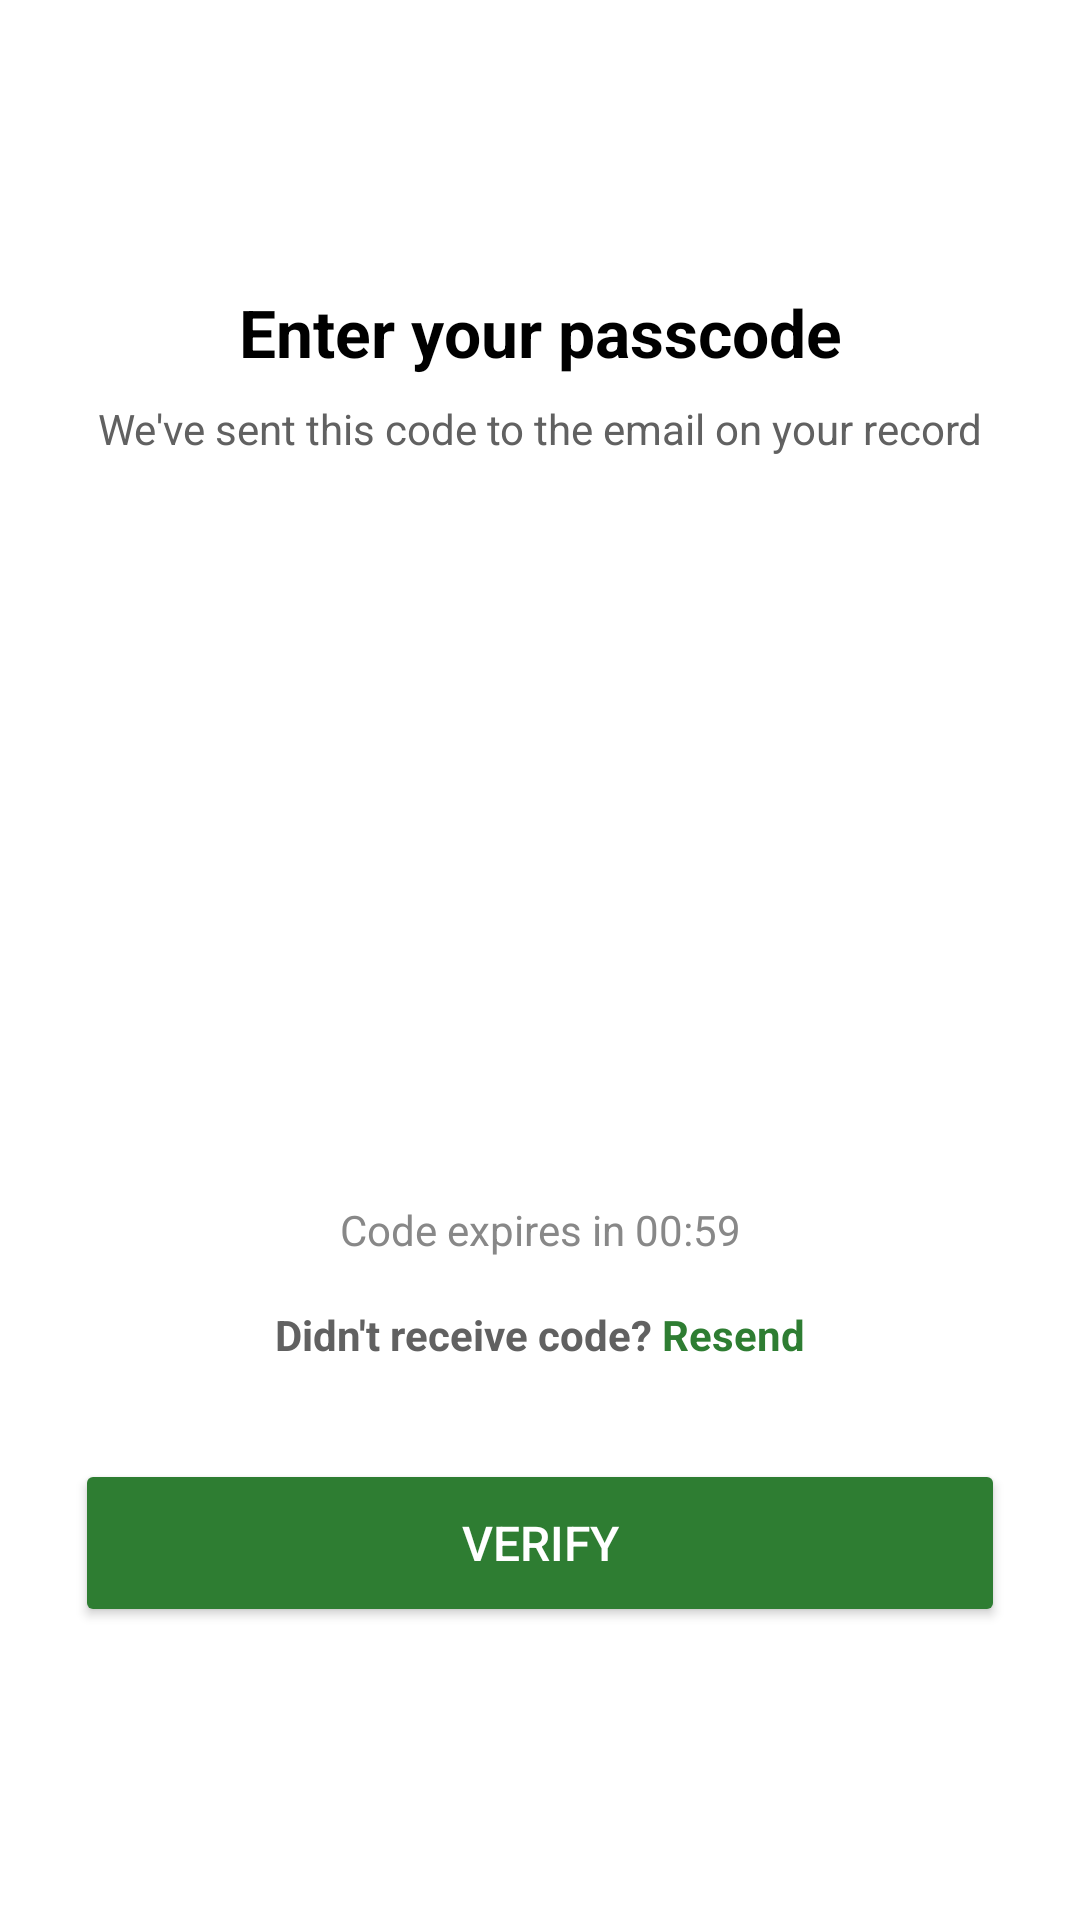

Produce the Android XML layout that renders to this screen, including the resource entries it uses.
<!-- AndroidManifest.xml: application theme Theme.ProposedApplication -->
<!-- res/layout/activity_enter_password.xml -->
<?xml version="1.0" encoding="utf-8"?>
<androidx.constraintlayout.widget.ConstraintLayout
    xmlns:android="http://schemas.android.com/apk/res/android"
    xmlns:app="http://schemas.android.com/apk/res-auto"
    xmlns:tools="http://schemas.android.com/tools"
    android:layout_width="match_parent"
    android:layout_height="match_parent"
    android:padding="24dp"
    android:background="#FFFFFF">

    <ImageView
        android:id="@+id/backArrow"
        android:layout_width="24dp"
        android:layout_height="24dp"
        android:layout_marginTop="16dp"
        android:layout_marginStart="16dp"
        app:tint="#2E7D32"
        android:src="@drawable/back"
        android:contentDescription="Back"
        app:layout_constraintTop_toTopOf="parent"
        app:layout_constraintStart_toStartOf="parent" />

    <TextView
        android:id="@+id/titleText"
        android:layout_width="wrap_content"
        android:layout_height="wrap_content"
        android:text="Enter your passcode"
        android:textColor="#000"
        android:textSize="22sp"
        android:textStyle="bold"
        app:layout_constraintTop_toBottomOf="@id/backArrow"
        app:layout_constraintStart_toStartOf="parent"
        app:layout_constraintEnd_toEndOf="parent"
        android:layout_marginTop="32dp" />

    
    <TextView
        android:id="@+id/subtitle"
        android:layout_width="0dp"
        android:layout_height="wrap_content"
        android:layout_marginTop="8dp"
        android:text="We've sent this code to the email on your record"
        android:textColor="#616161"
        android:textSize="14sp"
        android:gravity="center"
        app:layout_constraintTop_toBottomOf="@id/titleText"
        app:layout_constraintStart_toStartOf="parent"
        app:layout_constraintEnd_toEndOf="parent" />

    <ImageView
        android:id="@+id/passcodeImage"
        android:layout_width="120dp"
        android:layout_height="120dp"
        android:layout_marginTop="24dp"
        android:src="@drawable/passcode"
        android:contentDescription="Passcode Illustration"
        app:layout_constraintTop_toBottomOf="@id/subtitle"
        app:layout_constraintStart_toStartOf="parent"
        app:layout_constraintEnd_toEndOf="parent" />

    <LinearLayout
        android:id="@+id/passcodeContainer"
        android:layout_width="wrap_content"
        android:layout_height="wrap_content"
        android:layout_marginTop="24dp"
        android:orientation="horizontal"
        android:gravity="center"
        app:layout_constraintTop_toBottomOf="@id/passcodeImage"
        app:layout_constraintStart_toStartOf="parent"
        app:layout_constraintEnd_toEndOf="parent">

        <EditText
            android:id="@+id/code1"
            android:layout_width="48dp"
            android:layout_height="56dp"
            android:layout_marginEnd="8dp"
            android:gravity="center"
            android:inputType="number"
            android:maxLength="1"
            android:textSize="22sp"
            android:background="@drawable/passcode_box" />

        <EditText
            android:id="@+id/code2"
            android:layout_width="48dp"
            android:layout_height="56dp"
            android:layout_marginEnd="8dp"
            android:gravity="center"
            android:inputType="number"
            android:maxLength="1"
            android:textSize="22sp"
            android:background="@drawable/passcode_box" />

        <EditText
            android:id="@+id/code3"
            android:layout_width="48dp"
            android:layout_height="56dp"
            android:layout_marginEnd="8dp"
            android:gravity="center"
            android:inputType="number"
            android:maxLength="1"
            android:textSize="22sp"
            android:background="@drawable/passcode_box" />

        <EditText
            android:id="@+id/code4"
            android:layout_width="48dp"
            android:layout_height="56dp"
            android:gravity="center"
            android:inputType="number"
            android:maxLength="1"
            android:textSize="22sp"
            android:background="@drawable/passcode_box" />
    </LinearLayout>

    <TextView
        android:id="@+id/timerText"
        android:layout_width="wrap_content"
        android:layout_height="wrap_content"
        android:layout_marginTop="24dp"
        android:text="Code expires in 00:59"
        android:textColor="#888888"
        app:layout_constraintTop_toBottomOf="@id/passcodeContainer"
        app:layout_constraintStart_toStartOf="parent"
        app:layout_constraintEnd_toEndOf="parent" />

    <LinearLayout
        android:id="@+id/resendContainer"
        android:layout_width="wrap_content"
        android:layout_height="wrap_content"
        android:layout_marginTop="16dp"
        android:orientation="horizontal"
        app:layout_constraintTop_toBottomOf="@id/timerText"
        app:layout_constraintStart_toStartOf="parent"
        app:layout_constraintEnd_toEndOf="parent">

        <TextView
            android:id="@+id/resendPrompt"
            android:layout_width="wrap_content"
            android:layout_height="wrap_content"
            android:text="Didn't receive code?"
            android:textColor="#616161"
            android:textStyle="bold" />

        <TextView
            android:id="@+id/resendLink"
            android:layout_width="wrap_content"
            android:layout_height="wrap_content"
            android:text=" Resend"
            android:textColor="#2E7D32"
            android:textStyle="bold" />
    </LinearLayout>

    <Button
        android:id="@+id/verifyButton"
        android:layout_width="310dp"
        android:layout_height="56dp"
        android:layout_marginTop="32dp"
        android:text="VERIFY"
        app:cornerRadius="10dp"
        android:textColor="#FFFFFF"
        app:backgroundTint="#2E7D32"
        android:textSize="16sp"
        app:layout_constraintTop_toBottomOf="@id/resendContainer"
        app:layout_constraintStart_toStartOf="parent"
        app:layout_constraintEnd_toEndOf="parent" />

</androidx.constraintlayout.widget.ConstraintLayout>
<!-- resources referenced by this layout -->
<resources>
  <!-- drawable passcode_box (drawable) -->
  <?xml version="1.0" encoding="utf-8"?>
  <selector xmlns:android="http://schemas.android.com/apk/res/android">
  
      <shape xmlns:android="http://schemas.android.com/apk/res/android"
          android:shape="rectangle">
  
          <solid android:color="#FFFFFF" />
  
          <stroke
              android:width="2dp"
              android:color="#CCCCCC" />
  
          <corners android:radius="8dp" />
  
          <padding
              android:left="4dp"
              android:top="4dp"
              android:right="4dp"
              android:bottom="4dp" />
      </shape>
  
  </selector>
  <style name="Theme.ProposedApplication" parent="Base.Theme.ProposedApplication" />
  <style name="Base.Theme.ProposedApplication" parent="Theme.Material3.DayNight.NoActionBar">
          
          
      </style>
</resources>
